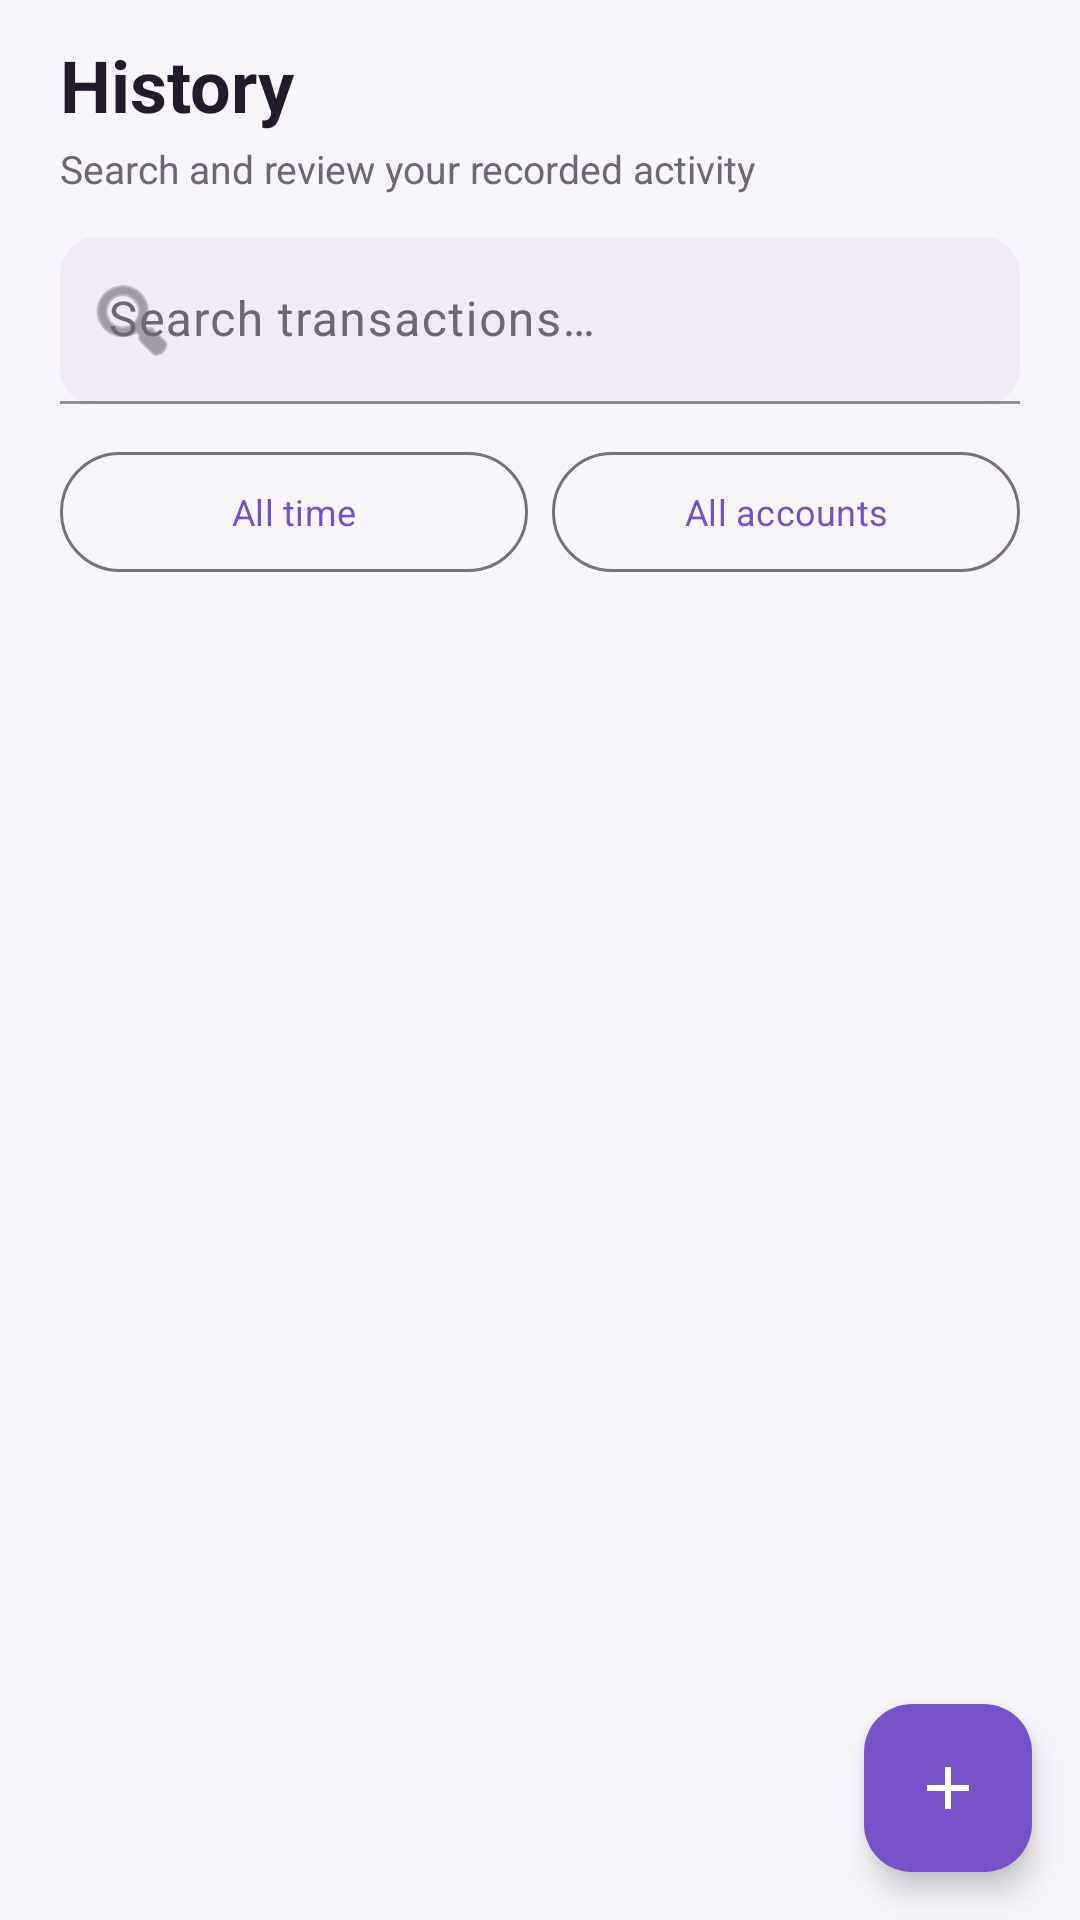

Android layout source for this screen:
<!-- AndroidManifest.xml: application theme Theme.Financier -->
<!-- res/layout/fragment_transactions.xml -->
<?xml version="1.0" encoding="utf-8"?>
<androidx.coordinatorlayout.widget.CoordinatorLayout
    xmlns:android="http://schemas.android.com/apk/res/android"
    xmlns:app="http://schemas.android.com/apk/res-auto"
    android:layout_width="match_parent"
    android:layout_height="match_parent"
    android:background="@color/background">

    <LinearLayout
        android:layout_width="match_parent"
        android:layout_height="match_parent"
        android:orientation="vertical"
        android:paddingHorizontal="@dimen/screen_margin">

        
        <LinearLayout
            android:layout_width="match_parent"
            android:layout_height="wrap_content"
            android:orientation="vertical"
            android:gravity="center_vertical"
            android:layout_marginTop="12dp"
            android:layout_marginBottom="14dp">
            <TextView
                style="@style/TextAppearance.Financier.ScreenTitle"
                android:layout_width="match_parent"
                android:layout_height="wrap_content"
                android:text="@string/nav_history" />
            <TextView
                android:layout_width="match_parent"
                android:layout_height="wrap_content"
                android:layout_marginTop="3dp"
                android:text="@string/history_subtitle"
                android:textSize="13sp"
                android:textColor="@color/on_surface_variant" />
        </LinearLayout>

        
        <com.google.android.material.textfield.TextInputLayout
            style="@style/Widget.Material3.TextInputLayout.FilledBox"
            android:layout_width="match_parent"
            android:layout_height="wrap_content"
            android:layout_marginBottom="12dp"
            app:boxBackgroundColor="@color/surface_container"
            app:boxCornerRadiusTopStart="12dp"
            app:boxCornerRadiusTopEnd="12dp"
            app:boxCornerRadiusBottomStart="12dp"
            app:boxCornerRadiusBottomEnd="12dp"
            app:startIconDrawable="@android:drawable/ic_menu_search"
            app:startIconTint="@color/on_surface_variant"
            android:hint="@string/search_transactions"
            app:hintTextColor="@color/on_surface_variant"
            app:boxStrokeColor="@color/primary">
            <com.google.android.material.textfield.TextInputEditText
                android:id="@+id/et_search"
                android:layout_width="match_parent"
                android:layout_height="wrap_content"
                android:textColor="@color/on_surface"
                android:inputType="text"/>
        </com.google.android.material.textfield.TextInputLayout>

        <LinearLayout
            android:layout_width="match_parent"
            android:layout_height="wrap_content"
            android:orientation="horizontal"
            android:layout_marginBottom="12dp">

            <com.google.android.material.button.MaterialButton
                android:id="@+id/btn_filter_period"
                style="@style/Widget.Material3.Button.OutlinedButton"
                android:layout_width="0dp"
                android:layout_height="wrap_content"
                android:layout_weight="1"
                android:minHeight="48dp"
                android:text="@string/filter_all_time"
                android:textSize="12sp" />

            <com.google.android.material.button.MaterialButton
                android:id="@+id/btn_filter_account"
                style="@style/Widget.Material3.Button.OutlinedButton"
                android:layout_width="0dp"
                android:layout_height="wrap_content"
                android:layout_weight="1"
                android:layout_marginStart="8dp"
                android:minHeight="48dp"
                android:text="@string/filter_all_accounts"
                android:textSize="12sp" />
        </LinearLayout>

        
        <TextView
            android:id="@+id/tv_empty"
            android:layout_width="match_parent"
            android:layout_height="wrap_content"
            android:text="@string/history_empty_transactions"
            android:textSize="16sp"
            android:textColor="@color/on_surface_variant"
            android:gravity="center"
            android:layout_marginTop="60dp"
            android:visibility="gone"
            android:padding="20dp" />

        
        <androidx.recyclerview.widget.RecyclerView
            android:id="@+id/rv_transactions"
            android:layout_width="match_parent"
            android:layout_height="0dp"
            android:layout_weight="1"
            android:paddingBottom="80dp"
            android:clipToPadding="false"
            android:layoutAnimation="@anim/layout_fall_down"/>

    </LinearLayout>

    
    <com.google.android.material.floatingactionbutton.FloatingActionButton
        android:id="@+id/fab"
        android:layout_width="wrap_content"
        android:layout_height="wrap_content"
        android:layout_gravity="bottom|end"
        android:layout_margin="16dp"
            android:layout_marginBottom="@dimen/bottom_nav_height"
        app:backgroundTint="@color/primary"
        app:tint="@color/on_primary"
        android:src="@drawable/ic_add"
        android:contentDescription="@string/add_transaction" />

</androidx.coordinatorlayout.widget.CoordinatorLayout>
<!-- resources referenced by this layout -->
<resources>
  <color name="background">#F8F6FA</color>
  <color name="on_primary">#FFFFFF</color>
  <color name="on_surface">#211B2B</color>
  <color name="on_surface_variant">#6D6677</color>
  <color name="primary">#7651C8</color>
  <color name="surface_container">#F0EBF5</color>
  <dimen name="bottom_nav_height">72dp</dimen>
  <dimen name="screen_margin">20dp</dimen>
  <!-- drawable ic_add (drawable) -->
  <vector xmlns:android="http://schemas.android.com/apk/res/android" android:height="24dp" android:width="24dp" android:viewportWidth="24" android:viewportHeight="24">
      <path android:fillColor="#FFFFFF" android:pathData="M19,13h-6v6h-2v-6H5v-2h6V5h2v6h6v2z"/>
  </vector>
  <string name="add_transaction">Add Transaction</string>
  <string name="filter_all_accounts">All accounts</string>
  <string name="filter_all_time">All time</string>
  <string name="history_empty_transactions">No transactions match these filters.</string>
  <string name="history_subtitle">Search and review your recorded activity</string>
  <string name="nav_history">History</string>
  <string name="search_transactions">Search transactions…</string>
  <style name="TextAppearance.Financier.ScreenTitle" parent="TextAppearance.Material3.HeadlineMedium">
          <item name="android:textSize">24sp</item>
          <item name="android:textStyle">bold</item>
          <item name="android:textColor">@color/on_surface</item>
      </style>
  <style name="Theme.Financier" parent="Base.Theme.Financier">
          <item name="android:windowLightStatusBar" tools:targetApi="23">true</item>
      </style>
  <color name="primary_container">#EAE0FF</color>
  <color name="on_primary_container">#281252</color>
  <color name="secondary">#9A4771</color>
  <color name="on_secondary">#FFFFFF</color>
  <color name="secondary_container">#F4DCE8</color>
  <color name="on_secondary_container">#4B102B</color>
  <color name="tertiary">#16877F</color>
  <color name="on_tertiary">#FFFFFF</color>
  <color name="tertiary_container">#B9EFE3</color>
  <color name="on_tertiary_container">#003B36</color>
  <color name="error">#B8324B</color>
  <color name="on_error">#FFFFFF</color>
  <color name="error_container">#F8DCE1</color>
  <color name="on_error_container">#410002</color>
  <color name="on_background">#211B2B</color>
  <color name="surface">#FFFFFF</color>
  <color name="surface_container_high">#EBE5F0</color>
  <color name="outline">#77707F</color>
  <color name="outline_variant">#E4DEE9</color>
  <color name="status_bar">#F8F6FA</color>
  <color name="surface_container_lowest">#FFFFFF</color>
  <style name="ShapeSmall" parent="">
          <item name="cornerFamily">rounded</item>
          <item name="cornerSize">8dp</item>
      </style>
  <style name="ShapeMedium" parent="">
          <item name="cornerFamily">rounded</item>
          <item name="cornerSize">12dp</item>
      </style>
  <style name="ShapeLarge" parent="">
          <item name="cornerFamily">rounded</item>
          <item name="cornerSize">16dp</item>
      </style>
</resources>
